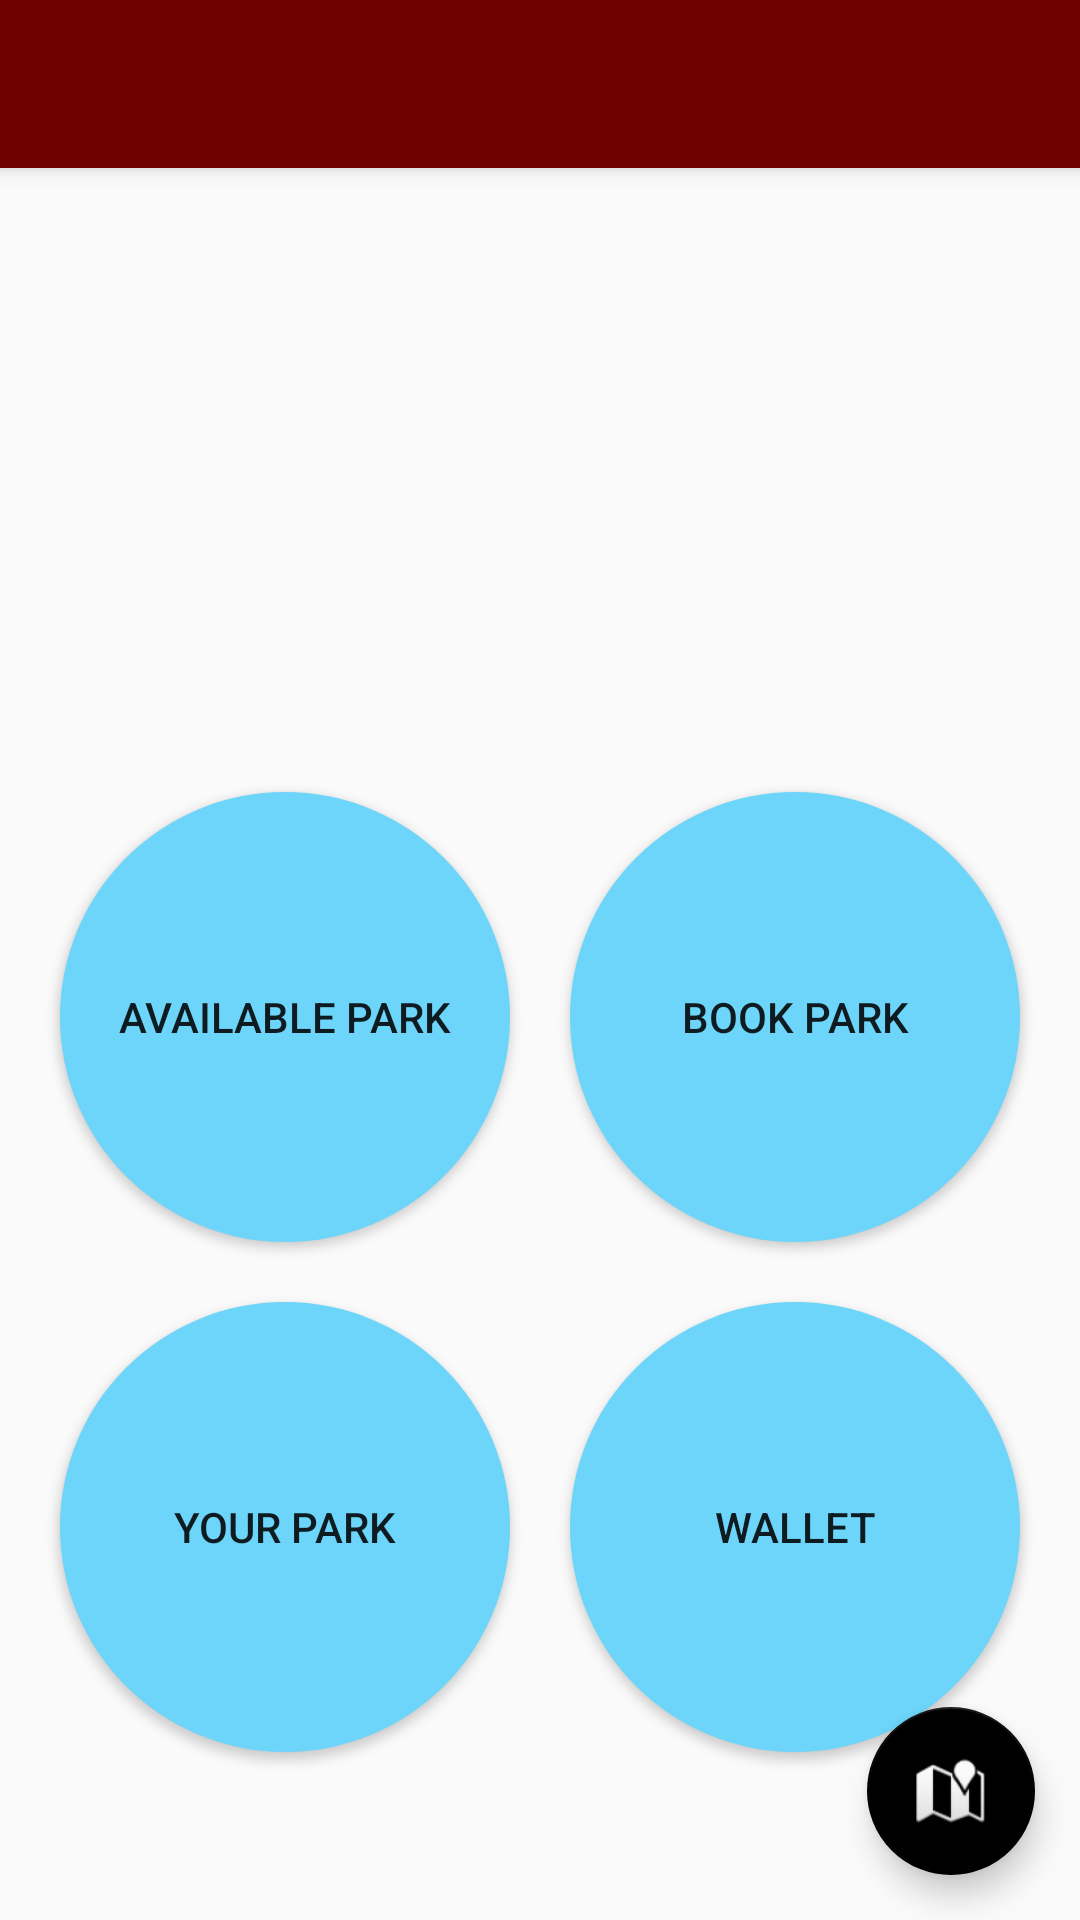

This screen was rendered from an Android layout file. Write that file and the resources it references.
<!-- AndroidManifest.xml: application theme AppTheme -->
<!-- res/layout/app_bar.xml -->
<?xml version="1.0" encoding="utf-8"?>
<android.support.design.widget.CoordinatorLayout xmlns:android="http://schemas.android.com/apk/res/android"
    xmlns:app="http://schemas.android.com/apk/res-auto"
    xmlns:tools="http://schemas.android.com/tools"
    android:layout_width="match_parent"
    android:layout_height="match_parent"
    tools:context=".ui.home.HomeActivity">

    <android.support.design.widget.AppBarLayout
        android:layout_width="match_parent"
        android:layout_height="wrap_content"
        android:theme="@style/AppTheme.AppBarOverlay">

        <android.support.v7.widget.Toolbar
            android:id="@+id/toolbar"
            android:layout_width="match_parent"
            android:layout_height="?attr/actionBarSize"
            android:background="?attr/colorPrimary"
            app:popupTheme="@style/AppTheme.PopupOverlay" />

    </android.support.design.widget.AppBarLayout>

    <include layout="@layout/view_content" />

    <android.support.design.widget.FloatingActionButton
        android:id="@+id/fab"
        android:layout_width="wrap_content"
        android:layout_height="wrap_content"
        android:layout_gravity="bottom|end"
        android:layout_margin="@dimen/fab_margin"
        app:srcCompat="@android:drawable/ic_dialog_map" />

</android.support.design.widget.CoordinatorLayout>
<!-- res/layout/view_content.xml (included above) -->
<?xml version="1.0" encoding="utf-8"?>
<android.support.constraint.ConstraintLayout xmlns:android="http://schemas.android.com/apk/res/android"
    xmlns:app="http://schemas.android.com/apk/res-auto"
    xmlns:tools="http://schemas.android.com/tools"
    android:layout_width="match_parent"
    android:layout_height="match_parent"
    app:layout_behavior="@string/appbar_scrolling_view_behavior"
    tools:context=".ui.home.HomeActivity"
    tools:showIn="@layout/app_bar">

    <LinearLayout
        android:layout_width="match_parent"
        android:layout_height="match_parent"
        android:orientation="vertical"
        android:padding="10dp"
        android:weightSum="3">

        <android.support.v7.widget.RecyclerView
            android:id="@+id/news"
            android:layout_width="match_parent"
            android:layout_height="match_parent"
            android:layout_weight="2">

        </android.support.v7.widget.RecyclerView>

        <LinearLayout
            android:layout_width="wrap_content"
            android:layout_height="match_parent"
            android:layout_gravity="center_horizontal"
            android:layout_weight="1"
            android:orientation="vertical">

            <LinearLayout
                android:layout_width="wrap_content"
                android:layout_height="wrap_content"
                android:orientation="horizontal">

                <Button
                    android:id="@+id/btn_available"
                    android:layout_width="150dp"
                    android:layout_height="150dp"
                    android:layout_margin="10dp"
                    android:background="@drawable/round_btn"
                    android:text="Available Park"
                    android:textAlignment="center"
                    android:tooltipText="See available park near your position" />

                <Button
                    android:id="@+id/btn_book"
                    android:layout_width="150dp"
                    android:layout_height="150dp"
                    android:layout_margin="10dp"
                    android:background="@drawable/round_btn"
                    android:text="Book Park" />

            </LinearLayout>

            <LinearLayout
                android:layout_width="wrap_content"
                android:layout_height="wrap_content"
                android:orientation="horizontal">

                <Button
                    android:id="@+id/btn_park"
                    android:layout_width="150dp"
                    android:layout_height="150dp"
                    android:layout_margin="10dp"
                    android:background="@drawable/round_btn"
                    android:text="Your Park" />

                <Button
                    android:id="@+id/btn_wallet"
                    android:layout_width="150dp"
                    android:layout_height="150dp"
                    android:layout_margin="10dp"
                    android:background="@drawable/round_btn"
                    android:text="Wallet" />
            </LinearLayout>
        </LinearLayout>
    </LinearLayout>

</android.support.constraint.ConstraintLayout>
<!-- resources referenced by this layout -->
<resources>
  <dimen name="fab_margin">15dp</dimen>
  <!-- drawable round_btn (drawable) -->
  <?xml version="1.0" encoding="utf-8"?>
  <selector xmlns:android="http://schemas.android.com/apk/res/android">
      <item android:state_pressed="false">
          <shape android:shape="oval">
              <solid android:color="#6DD5FA"/>
          </shape>
      </item>
      <item android:state_pressed="true">
          <shape android:shape="oval">
              <solid android:color="#c20586"/>
          </shape>
      </item>
  </selector>
  <style name="AppTheme" parent="Theme.AppCompat.Light.DarkActionBar">
          
          <item name="colorPrimary">@color/colorPrimary</item>
          <item name="colorPrimaryDark">@color/colorPrimaryDark</item>
          <item name="colorAccent">@color/colorAccent</item>
      </style>
  <color name="colorPrimary">#6f0000</color>
  <color name="colorPrimaryDark">#00574B</color>
  <color name="colorAccent">#000000</color>
</resources>
